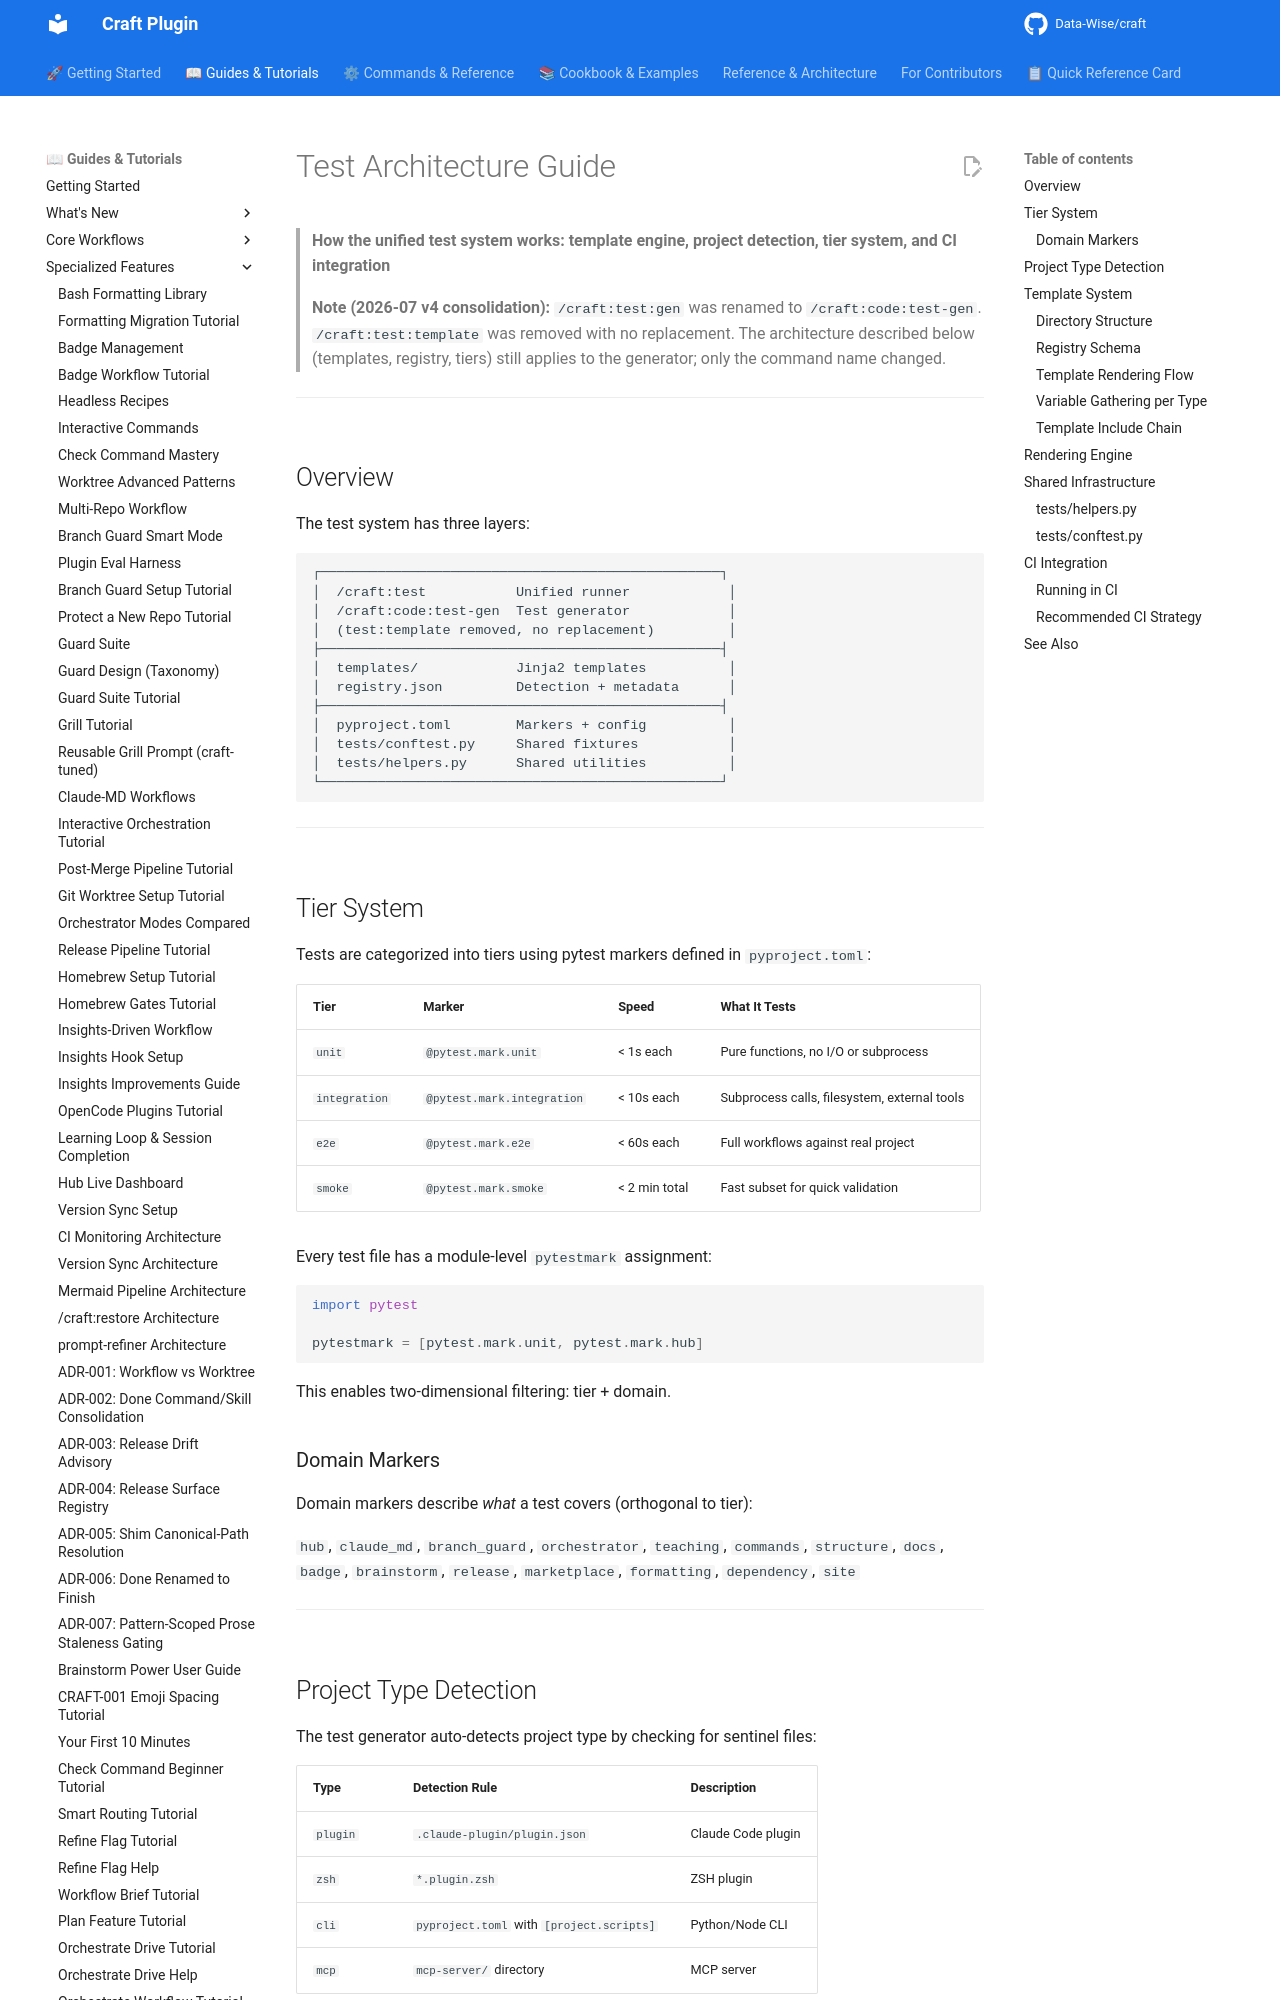

repository: Data-Wise/craft · page: guide/test-architecture/index.html · generator: mkdocs

<!-- markdownlint-disable MD046 -->
# Test Architecture Guide

> **How the unified test system works: template engine, project detection, tier system, and CI integration**

> **Note (2026-07 v4 consolidation):** `/craft:test:gen` was renamed to
> `/craft:code:test-gen`. `/craft:test:template` was removed with no
> replacement. The architecture described below (templates, registry,
> tiers) still applies to the generator; only the command name changed.

---

## Overview

The test system has three layers:

```text
┌─────────────────────────────────────────────────┐
│  /craft:test           Unified runner            │
│  /craft:code:test-gen  Test generator            │
│  (test:template removed, no replacement)         │
├─────────────────────────────────────────────────┤
│  templates/            Jinja2 templates          │
│  registry.json         Detection + metadata      │
├─────────────────────────────────────────────────┤
│  pyproject.toml        Markers + config          │
│  tests/conftest.py     Shared fixtures           │
│  tests/helpers.py      Shared utilities          │
└─────────────────────────────────────────────────┘
```

---

## Tier System

Tests are categorized into tiers using pytest markers defined in `pyproject.toml`:

| Tier | Marker | Speed | What It Tests |
|------|--------|-------|--------------|
| `unit` | `@pytest.mark.unit` | < 1s each | Pure functions, no I/O or subprocess |
| `integration` | `@pytest.mark.integration` | < 10s each | Subprocess calls, filesystem, external tools |
| `e2e` | `@pytest.mark.e2e` | < 60s each | Full workflows against real project |
| `smoke` | `@pytest.mark.smoke` | < 2 min total | Fast subset for quick validation |

Every test file has a module-level `pytestmark` assignment:

```python
import pytest

pytestmark = [pytest.mark.unit, pytest.mark.hub]
```

This enables two-dimensional filtering: tier + domain.

### Domain Markers

Domain markers describe *what* a test covers (orthogonal to tier):

`hub`, `claude_md`, `branch_guard`, `orchestrator`, `teaching`, `commands`, `structure`, `docs`, `badge`, `brainstorm`, `release`, `marketplace`, `formatting`, `dependency`, `site`

---
